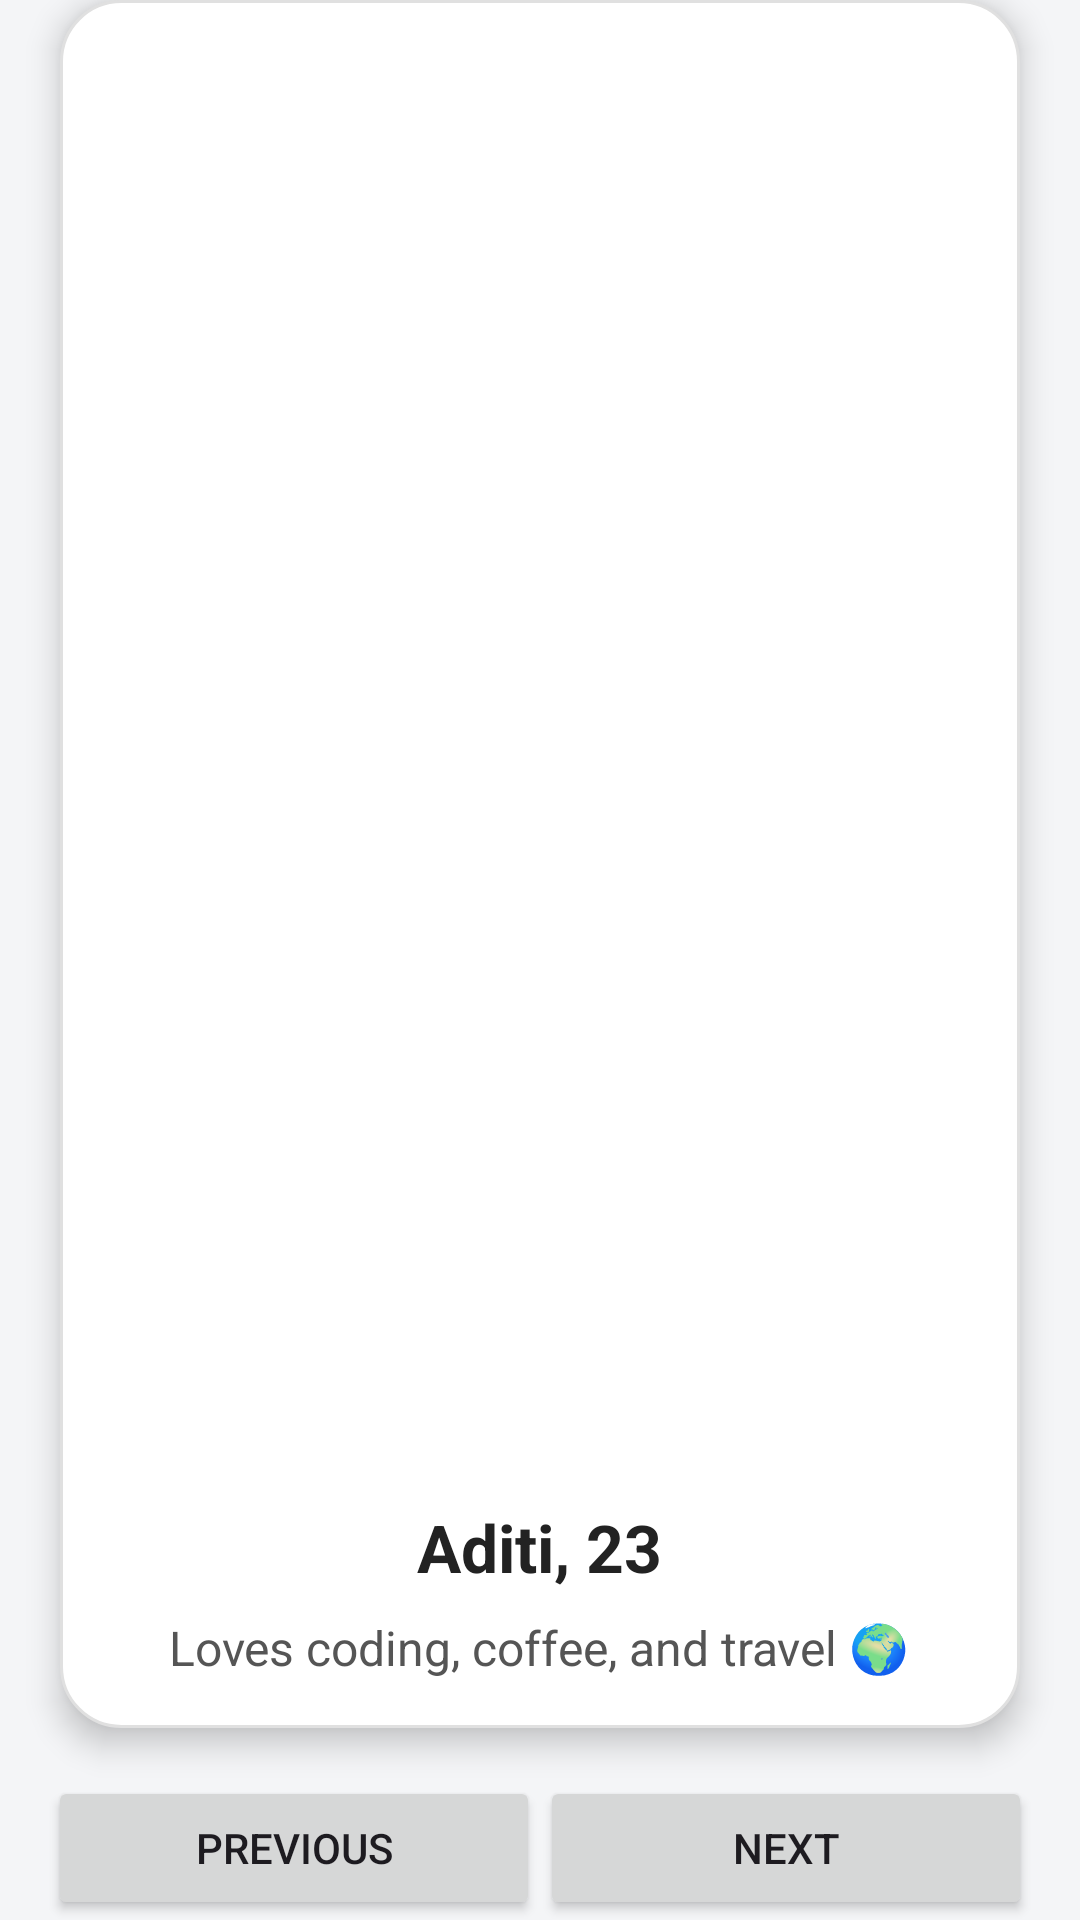

This screen was rendered from an Android layout file. Write that file and the resources it references.
<!-- AndroidManifest.xml: application theme Theme.Heartsyncstart -->
<!-- res/layout/fragment_user.xml -->
<?xml version="1.0" encoding="utf-8"?>
<FrameLayout xmlns:android="http://schemas.android.com/apk/res/android"
    android:id="@+id/user_fragment_root"
    android:layout_width="match_parent"
    android:layout_height="match_parent"
    android:background="#F4F5F7"
    android:gravity="center">

    <LinearLayout
        android:layout_width="match_parent"
        android:layout_height="match_parent"
        android:orientation="vertical"
        android:gravity="center">

        
        <LinearLayout
            android:id="@+id/user_card"
            android:layout_width="320dp"
            android:layout_height="0dp"
            android:layout_weight="1"
            android:orientation="vertical"
            android:gravity="center"
            android:background="@drawable/card_background"
            android:elevation="6dp"
            android:padding="16dp">

            <ImageView
                android:id="@+id/user_image"
                android:layout_width="276dp"
                android:layout_height="537dp"
                android:layout_weight="2"
                android:scaleType="centerCrop"
                android:src="@drawable/sample_user" />

            <TextView
                android:id="@+id/user_name"
                android:layout_width="wrap_content"
                android:layout_height="wrap_content"
                android:layout_marginTop="16dp"
                android:text="Aditi, 23"
                android:textSize="22sp"
                android:textStyle="bold"
                android:textColor="#222222" />

            <TextView
                android:id="@+id/user_bio"
                android:layout_width="wrap_content"
                android:layout_height="wrap_content"
                android:layout_marginTop="8dp"
                android:gravity="center"
                android:paddingHorizontal="8dp"
                android:text="Loves coding, coffee, and travel 🌍"
                android:textSize="16sp"
                android:textColor="#555555" />
        </LinearLayout>

        
        <LinearLayout
            android:layout_width="match_parent"
            android:layout_height="wrap_content"
            android:orientation="horizontal"
            android:gravity="center"
            android:layout_marginTop="16dp"
            android:weightSum="2"
            android:paddingHorizontal="16dp">

            <Button
                android:id="@+id/btn_prev"
                android:layout_width="0dp"
                android:layout_weight="1"
                android:layout_height="wrap_content"
                android:text="Previous" />

            <Button
                android:id="@+id/btn_next"
                android:layout_width="0dp"
                android:layout_weight="1"
                android:layout_height="wrap_content"
                android:text="Next" />
        </LinearLayout>

    </LinearLayout>

</FrameLayout>
<!-- resources referenced by this layout -->
<resources>
  <!-- drawable card_background (drawable) -->
  <shape xmlns:android="http://schemas.android.com/apk/res/android"
      android:shape="rectangle">
      <corners android:radius="20dp" />
      <solid android:color="#FFFFFF" />
      <stroke android:width="1dp" android:color="#E0E0E0" />
  </shape>
  <style name="Theme.Heartsyncstart" parent="Base.Theme.Heartsyncstart" />
  <style name="Base.Theme.Heartsyncstart" parent="Theme.Material3.DayNight.NoActionBar">
          
          
      </style>
</resources>
